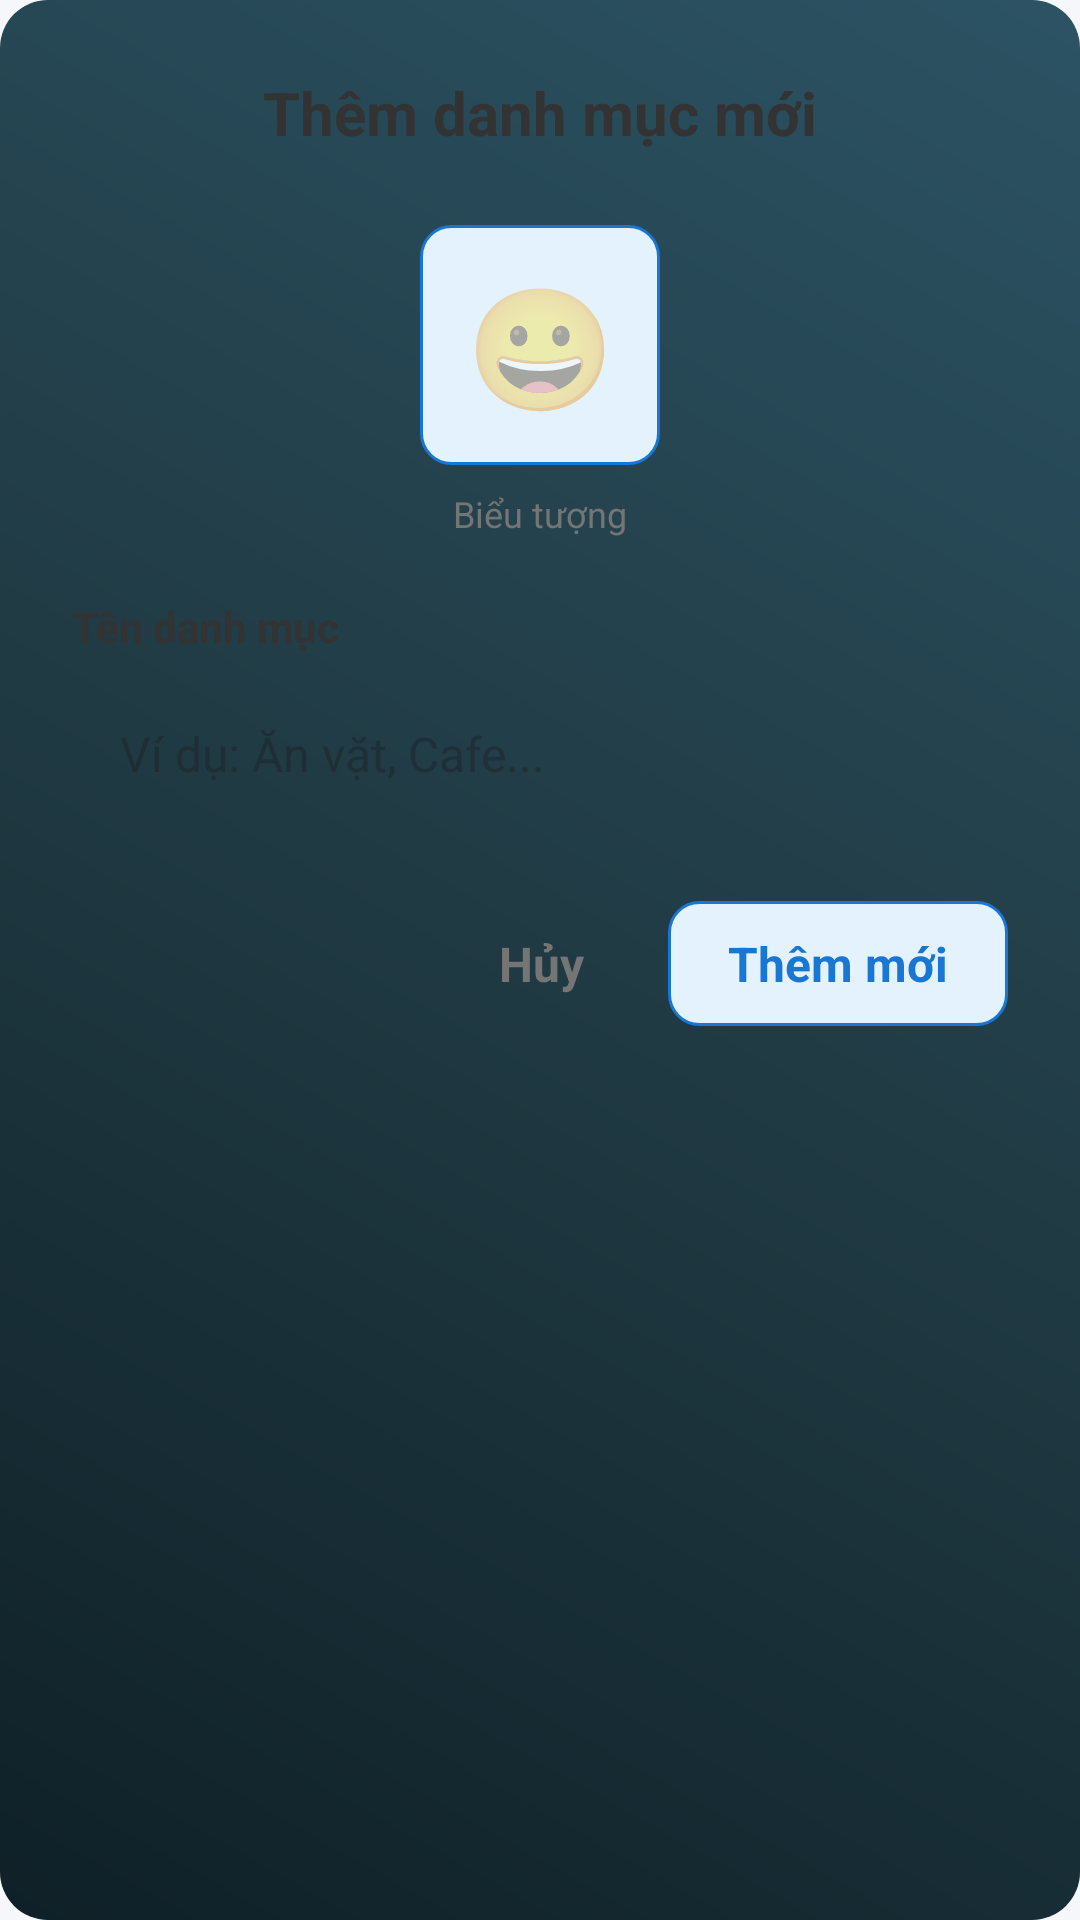

This screen was rendered from an Android layout file. Write that file and the resources it references.
<!-- AndroidManifest.xml: application theme Theme.ExpenseManager -->
<!-- res/layout/dialog_add_category.xml -->
<?xml version="1.0" encoding="utf-8"?>
<LinearLayout xmlns:android="http://schemas.android.com/apk/res/android"
    android:layout_width="match_parent"
    android:layout_height="wrap_content"
    android:orientation="vertical"
    android:background="@drawable/bg_card_gradient"
    android:padding="24dp">

    <TextView
        android:id="@+id/txtTitle"
        android:layout_width="match_parent"
        android:layout_height="wrap_content"
        android:text="Thêm danh mục mới"
        android:textSize="20sp"
        android:textStyle="bold"
        android:textColor="#333333"
        android:gravity="center"
        android:layout_marginBottom="24dp" />

    
    <LinearLayout
        android:layout_width="match_parent"
        android:layout_height="wrap_content"
        android:gravity="center"
        android:orientation="vertical"
        android:layout_marginBottom="20dp">

        <EditText
            android:id="@+id/edtCategoryIcon"
            android:layout_width="80dp"
            android:layout_height="80dp"
            android:hint="😀"
            android:inputType="textShortMessage"
            android:maxLength="2"
            android:gravity="center"
            android:textSize="40sp"
            android:background="@drawable/bg_today"
            android:textColor="#333333"
            android:importantForAutofill="no" />

        <TextView
            android:layout_width="wrap_content"
            android:layout_height="wrap_content"
            android:text="Biểu tượng"
            android:textSize="12sp"
            android:textColor="#757575"
            android:layout_marginTop="8dp" />
    </LinearLayout>

    
    <TextView
        android:layout_width="wrap_content"
        android:layout_height="wrap_content"
        android:text="Tên danh mục"
        android:textSize="14sp"
        android:textStyle="bold"
        android:textColor="#333333"
        android:layout_marginBottom="8dp" />

    <EditText
        android:id="@+id/edtCategoryName"
        android:layout_width="match_parent"
        android:layout_height="50dp"
        android:hint="Ví dụ: Ăn vặt, Cafe..."
        android:paddingHorizontal="16dp"
        android:background="@drawable/bg_input_field"
        android:textSize="16sp"
        android:maxLines="1"
        android:inputType="textCapWords"
        android:layout_marginBottom="24dp" />

    
    <LinearLayout
        android:layout_width="match_parent"
        android:layout_height="wrap_content"
        android:orientation="horizontal"
        android:gravity="end">

        <TextView
            android:id="@+id/btnCancel"
            android:layout_width="wrap_content"
            android:layout_height="wrap_content"
            android:text="Hủy"
            android:textSize="16sp"
            android:textStyle="bold"
            android:textColor="#757575"
            android:paddingVertical="10dp"
            android:paddingHorizontal="20dp"
            android:background="?attr/selectableItemBackground"
            android:layout_marginEnd="8dp" />

        <TextView
            android:id="@+id/btnAdd"
            android:layout_width="wrap_content"
            android:layout_height="wrap_content"
            android:text="Thêm mới"
            android:textSize="16sp"
            android:textStyle="bold"
            android:textColor="#1976D2"
            android:paddingVertical="10dp"
            android:paddingHorizontal="20dp"
            android:background="@drawable/bg_today" />
    </LinearLayout>

</LinearLayout>
<!-- resources referenced by this layout -->
<resources>
  <!-- drawable bg_card_gradient (drawable) -->
  <?xml version="1.0" encoding="utf-8"?>
  <shape xmlns:android="http://schemas.android.com/apk/res/android">
      <gradient
          android:angle="45"
          android:startColor="#0F2027"
          android:centerColor="#203A43"
          android:endColor="#2C5364" />
      <corners android:radius="16dp" />
  </shape>
  <!-- drawable bg_today (drawable) -->
  <shape xmlns:android="http://schemas.android.com/apk/res/android">
      <solid android:color="#E3F2FD"/>
      <corners android:radius="10dp"/>
      <stroke
          android:width="1dp"
          android:color="#1976D2"/>
  </shape>
  <style name="Theme.ExpenseManager" parent="Base.Theme.ExpenseManager" />
  <style name="Base.Theme.ExpenseManager" parent="Theme.Material3.DayNight.NoActionBar">
          
          <item name="colorPrimary">@color/primary</item>
          <item name="colorPrimaryDark">@color/primary_dark</item>
          <item name="colorAccent">@color/accent</item>
  
          
          <item name="android:colorBackground">@color/background</item>
          <item name="colorSurface">@color/surface</item>
          <item name="colorSurfaceVariant">@color/surface_variant</item>
  
          
          <item name="colorOnSurface">@color/text_primary</item>
          <item name="colorOnSurfaceVariant">@color/text_secondary</item>
          <item name="colorOutline">@color/divider</item>
  
          
          <item name="android:statusBarColor">@color/surface</item>
          <item name="android:windowLightStatusBar">true</item>
      </style>
  <color name="primary">#2196F3</color>
  <color name="primary_dark">#1976D2</color>
  <color name="accent">#FF4081</color>
  <color name="background">#F5F7FA</color>
  <color name="surface">#FFFFFF</color>
  <color name="surface_variant">#F5F5F5</color>
  <color name="text_primary">#212121</color>
  <color name="text_secondary">#757575</color>
  <color name="divider">#E0E0E0</color>
</resources>
